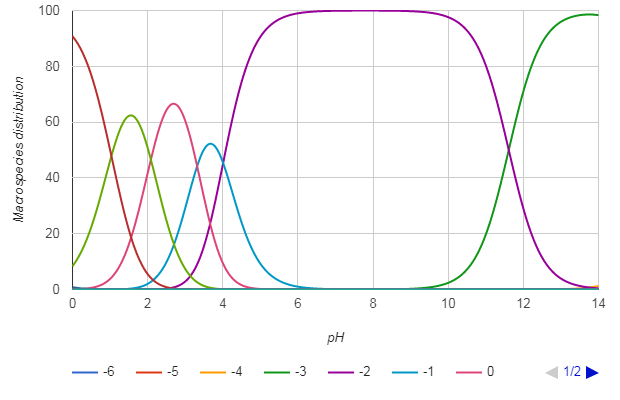

Values plotted in this chart, from the file beside it:
pH; -6; -5; -4; -3; -2; -1; 0; 1; 2; 3; 4; 5
0.0; 0.0; 0.0; 0.0; 0.0; 0.0; 0.0; 0.1; 8.4; 90.8; 0.8; 0.0; 0.0
0.1; 0.0; 0.0; 0.0; 0.0; 0.0; 0.0; 0.1; 10.3; 89.0; 0.6; 0.0; 0.0
0.2; 0.0; 0.0; 0.0; 0.0; 0.0; 0.0; 0.2; 12.7; 86.7; 0.5; 0.0; 0.0
0.3; 0.0; 0.0; 0.0; 0.0; 0.0; 0.0; 0.3; 15.4; 84.0; 0.4; 0.0; 0.0
0.4; 0.0; 0.0; 0.0; 0.0; 0.0; 0.0; 0.4; 18.7; 80.7; 0.3; 0.0; 0.0
0.5; 0.0; 0.0; 0.0; 0.0; 0.0; 0.0; 0.6; 22.4; 76.8; 0.2; 0.0; 0.0
0.6; 0.0; 0.0; 0.0; 0.0; 0.0; 0.0; 0.9; 26.5; 72.4; 0.2; 0.0; 0.0
0.7; 0.0; 0.0; 0.0; 0.0; 0.0; 0.0; 1.3; 31.1; 67.5; 0.1; 0.0; 0.0
0.8; 0.0; 0.0; 0.0; 0.0; 0.0; 0.0; 1.9; 36.0; 62.0; 0.1; 0.0; 0.0
0.9; 0.0; 0.0; 0.0; 0.0; 0.0; 0.0; 2.7; 41.1; 56.2; 0.1; 0.0; 0.0
1.0; 0.0; 0.0; 0.0; 0.0; 0.0; 0.0; 3.8; 46.1; 50.1; 0.0; 0.0; 0.0
1.1; 0.0; 0.0; 0.0; 0.0; 0.0; 0.0; 5.3; 50.8; 43.9; 0.0; 0.0; 0.0
1.2; 0.0; 0.0; 0.0; 0.0; 0.0; 0.1; 7.2; 55.0; 37.7; 0.0; 0.0; 0.0
1.3; 0.0; 0.0; 0.0; 0.0; 0.0; 0.1; 9.6; 58.5; 31.8; 0.0; 0.0; 0.0
1.4; 0.0; 0.0; 0.0; 0.0; 0.0; 0.1; 12.6; 60.9; 26.4; 0.0; 0.0; 0.0
1.5; 0.0; 0.0; 0.0; 0.0; 0.0; 0.3; 16.1; 62.2; 21.4; 0.0; 0.0; 0.0
1.6; 0.0; 0.0; 0.0; 0.0; 0.0; 0.4; 20.3; 62.3; 17.0; 0.0; 0.0; 0.0
1.7; 0.0; 0.0; 0.0; 0.0; 0.0; 0.6; 25.1; 61.1; 13.2; 0.0; 0.0; 0.0
1.8; 0.0; 0.0; 0.0; 0.0; 0.0; 0.9; 30.3; 58.6; 10.1; 0.0; 0.0; 0.0
1.9; 0.0; 0.0; 0.0; 0.0; 0.0; 1.4; 35.9; 55.1; 7.5; 0.0; 0.0; 0.0
2.0; 0.0; 0.0; 0.0; 0.0; 0.0; 2.0; 41.6; 50.8; 5.5; 0.0; 0.0; 0.0
2.1; 0.0; 0.0; 0.0; 0.0; 0.0; 2.9; 47.3; 45.8; 4.0; 0.0; 0.0; 0.0
2.2; 0.0; 0.0; 0.0; 0.0; 0.1; 4.0; 52.6; 40.5; 2.8; 0.0; 0.0; 0.0
2.3; 0.0; 0.0; 0.0; 0.0; 0.1; 5.5; 57.4; 35.1; 1.9; 0.0; 0.0; 0.0
2.4; 0.0; 0.0; 0.0; 0.0; 0.2; 7.4; 61.3; 29.8; 1.3; 0.0; 0.0; 0.0
2.5; 0.0; 0.0; 0.0; 0.0; 0.3; 9.8; 64.3; 24.8; 0.8; 0.0; 0.0; 0.0
2.6; 0.0; 0.0; 0.0; 0.0; 0.5; 12.7; 66.1; 20.2; 0.6; 0.0; 0.0; 0.0
2.7; 0.0; 0.0; 0.0; 0.0; 0.8; 16.1; 66.6; 16.2; 0.3; 0.0; 0.0; 0.0
2.8; 0.0; 0.0; 0.0; 0.0; 1.2; 20.0; 65.8; 12.7; 0.2; 0.0; 0.0; 0.0
2.9; 0.0; 0.0; 0.0; 0.0; 1.9; 24.4; 63.8; 9.8; 0.1; 0.0; 0.0; 0.0
3.0; 0.0; 0.0; 0.0; 0.0; 2.9; 29.1; 60.5; 7.4; 0.1; 0.0; 0.0; 0.0
3.1; 0.0; 0.0; 0.0; 0.0; 4.2; 34.1; 56.2; 5.5; 0.1; 0.0; 0.0; 0.0
3.2; 0.0; 0.0; 0.0; 0.0; 6.0; 39.0; 51.0; 3.9; 0.0; 0.0; 0.0; 0.0
3.3; 0.0; 0.0; 0.0; 0.0; 8.5; 43.5; 45.3; 2.8; 0.0; 0.0; 0.0; 0.0
3.4; 0.0; 0.0; 0.0; 0.0; 11.6; 47.3; 39.1; 1.9; 0.0; 0.0; 0.0; 0.0
3.5; 0.0; 0.0; 0.0; 0.0; 15.5; 50.2; 33.0; 1.3; 0.0; 0.0; 0.0; 0.0
3.6; 0.0; 0.0; 0.0; 0.0; 20.2; 51.9; 27.1; 0.8; 0.0; 0.0; 0.0; 0.0
3.7; 0.0; 0.0; 0.0; 0.0; 25.6; 52.2; 21.6; 0.5; 0.0; 0.0; 0.0; 0.0
3.8; 0.0; 0.0; 0.0; 0.0; 31.6; 51.2; 16.9; 0.3; 0.0; 0.0; 0.0; 0.0
3.9; 0.0; 0.0; 0.0; 0.0; 38.0; 49.0; 12.8; 0.2; 0.0; 0.0; 0.0; 0.0
4.0; 0.0; 0.0; 0.0; 0.0; 44.7; 45.7; 9.5; 0.1; 0.0; 0.0; 0.0; 0.0
4.1; 0.0; 0.0; 0.0; 0.0; 51.4; 41.7; 6.9; 0.1; 0.0; 0.0; 0.0; 0.0
4.2; 0.0; 0.0; 0.0; 0.0; 57.8; 37.3; 4.9; 0.0; 0.0; 0.0; 0.0; 0.0
4.3; 0.0; 0.0; 0.0; 0.0; 63.9; 32.7; 3.4; 0.0; 0.0; 0.0; 0.0; 0.0
4.4; 0.0; 0.0; 0.0; 0.0; 69.4; 28.2; 2.3; 0.0; 0.0; 0.0; 0.0; 0.0
4.5; 0.0; 0.0; 0.0; 0.0; 74.4; 24.0; 1.6; 0.0; 0.0; 0.0; 0.0; 0.0
4.6; 0.0; 0.0; 0.0; 0.0; 78.7; 20.2; 1.1; 0.0; 0.0; 0.0; 0.0; 0.0
4.7; 0.0; 0.0; 0.0; 0.0; 82.5; 16.8; 0.7; 0.0; 0.0; 0.0; 0.0; 0.0
4.8; 0.0; 0.0; 0.0; 0.0; 85.7; 13.9; 0.5; 0.0; 0.0; 0.0; 0.0; 0.0
4.9; 0.0; 0.0; 0.0; 0.0; 88.3; 11.4; 0.3; 0.0; 0.0; 0.0; 0.0; 0.0
5.0; 0.0; 0.0; 0.0; 0.0; 90.5; 9.3; 0.2; 0.0; 0.0; 0.0; 0.0; 0.0
5.1; 0.0; 0.0; 0.0; 0.0; 92.4; 7.5; 0.1; 0.0; 0.0; 0.0; 0.0; 0.0
5.2; 0.0; 0.0; 0.0; 0.0; 93.9; 6.0; 0.1; 0.0; 0.0; 0.0; 0.0; 0.0
5.3; 0.0; 0.0; 0.0; 0.0; 95.1; 4.9; 0.1; 0.0; 0.0; 0.0; 0.0; 0.0
5.4; 0.0; 0.0; 0.0; 0.0; 96.1; 3.9; 0.0; 0.0; 0.0; 0.0; 0.0; 0.0
5.5; 0.0; 0.0; 0.0; 0.0; 96.8; 3.1; 0.0; 0.0; 0.0; 0.0; 0.0; 0.0
5.6; 0.0; 0.0; 0.0; 0.0; 97.5; 2.5; 0.0; 0.0; 0.0; 0.0; 0.0; 0.0
5.7; 0.0; 0.0; 0.0; 0.0; 98.0; 2.0; 0.0; 0.0; 0.0; 0.0; 0.0; 0.0
5.8; 0.0; 0.0; 0.0; 0.0; 98.4; 1.6; 0.0; 0.0; 0.0; 0.0; 0.0; 0.0
5.9; 0.0; 0.0; 0.0; 0.0; 98.7; 1.3; 0.0; 0.0; 0.0; 0.0; 0.0; 0.0
... 81 more rows
